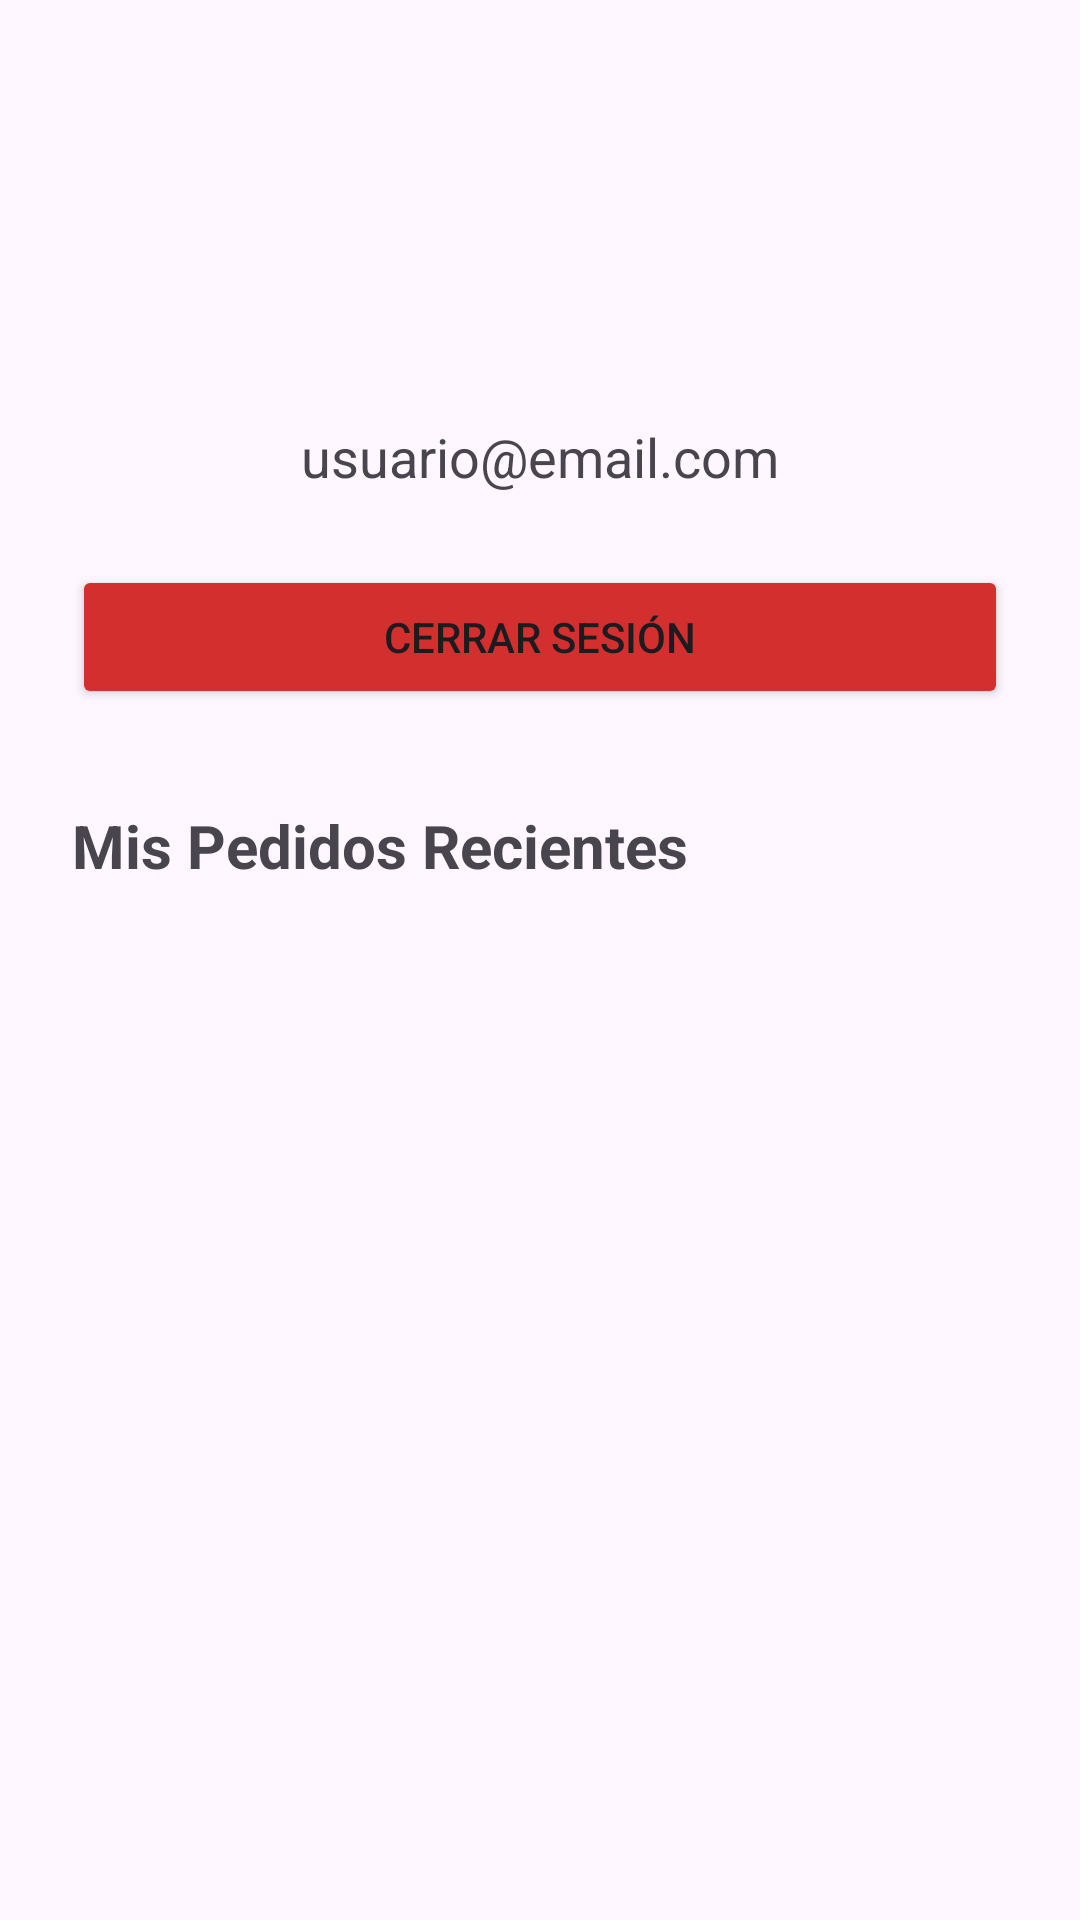

Produce the Android XML layout that renders to this screen, including the resource entries it uses.
<!-- AndroidManifest.xml: application theme Theme.Marketplace -->
<!-- res/layout/fragment_profile.xml -->
<?xml version="1.0" encoding="utf-8"?>
<LinearLayout xmlns:android="http://schemas.android.com/apk/res/android"
    android:layout_width="match_parent"
    android:layout_height="match_parent"
    android:orientation="vertical"
    android:padding="24dp"
    android:gravity="center_horizontal">

    <ImageView
        android:layout_width="100dp"
        android:layout_height="100dp"
        android:src="@android:drawable/sym_def_app_icon"
        android:layout_marginBottom="16dp"/>

    <TextView
        android:id="@+id/tvUserEmail"
        android:layout_width="wrap_content"
        android:layout_height="wrap_content"
        android:text="usuario@email.com"
        android:textSize="18sp"
        android:layout_marginBottom="24dp"/>

    <Button
        android:id="@+id/btnLogout"
        android:layout_width="match_parent"
        android:layout_height="wrap_content"
        android:text="Cerrar Sesión"
        android:backgroundTint="#D32F2F"
        android:layout_marginBottom="32dp"/>

    <TextView
        android:layout_width="match_parent"
        android:layout_height="wrap_content"
        android:text="Mis Pedidos Recientes"
        android:textSize="20sp"
        android:textStyle="bold"
        android:layout_marginBottom="8dp"
        android:gravity="start"/>

    <androidx.recyclerview.widget.RecyclerView
        android:id="@+id/rvOrders"
        android:layout_width="match_parent"
        android:layout_height="0dp"
        android:layout_weight="1"/>
</LinearLayout>
<!-- resources referenced by this layout -->
<resources>
  <style name="Theme.Marketplace" parent="Base.Theme.Marketplace" />
  <style name="Base.Theme.Marketplace" parent="Theme.Material3.DayNight">
      </style>
</resources>
